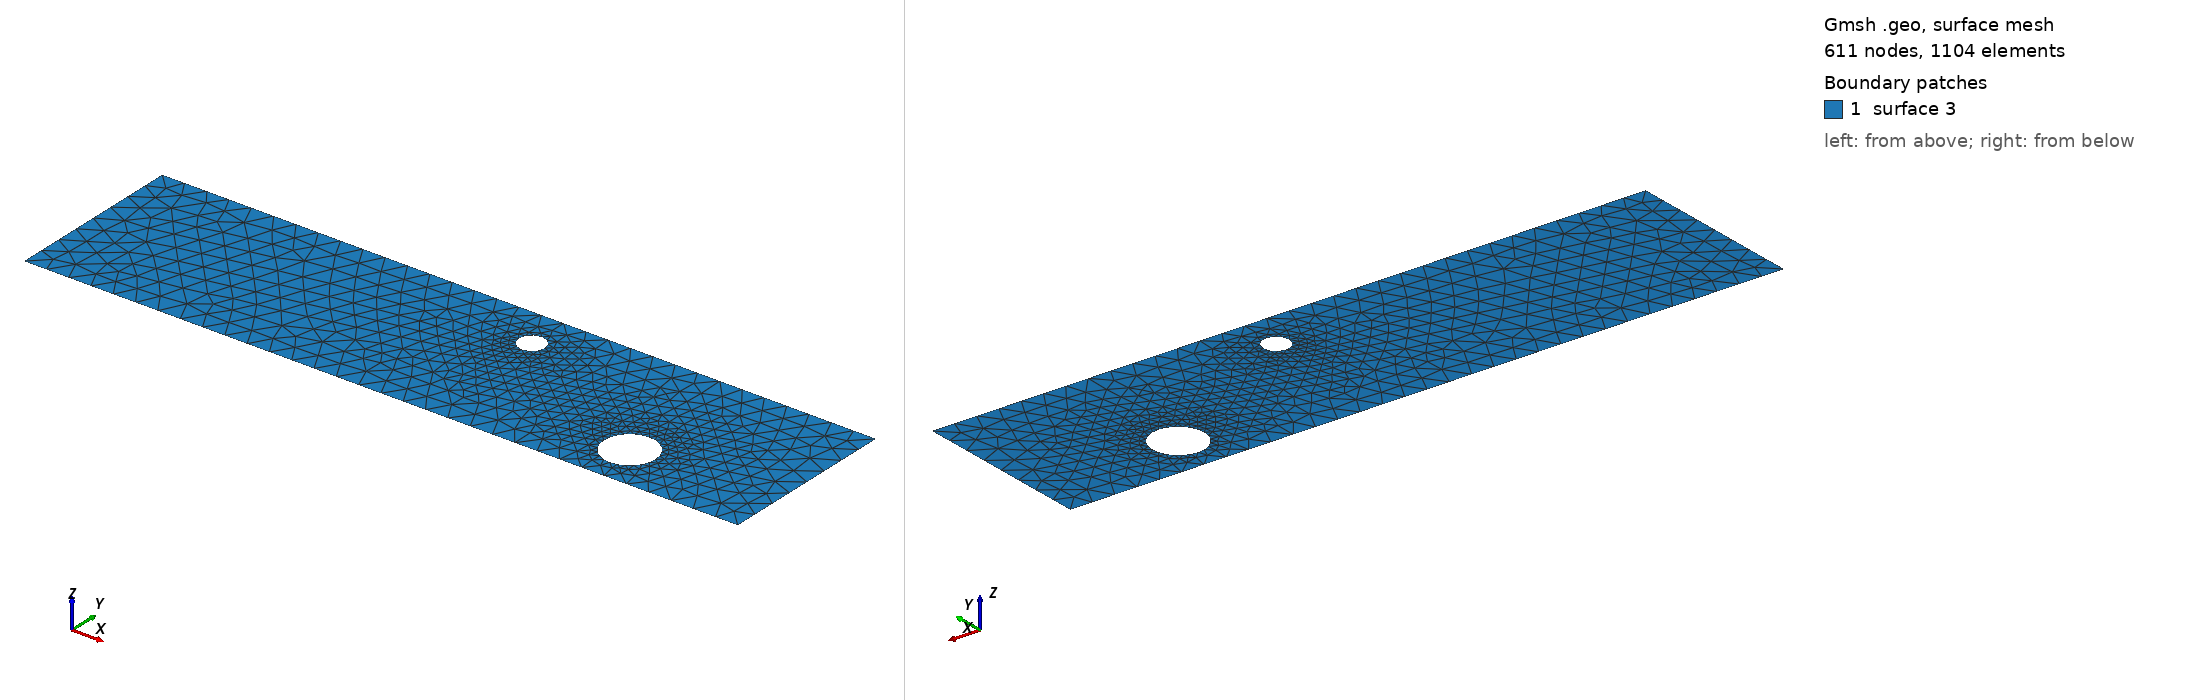

Gmsh geometry script, surface-meshed: 611 nodes, 1104 surface elements. Boundary patches (legend numbers): 1 surface 3. Left view from above one corner, right view from below the opposite corner. The script declares no physical surfaces, so the legend lists its geometric surfaces. The drawing asked Gmsh for element sizes between 1% and 20% of the model's largest extent; the script's own settings can give other sizes.

=== cad_393.geo (drawn) ===
//+
SetFactory("OpenCASCADE");
//+
Point(1) = {0.286524, -3.327757, 0.000000, 1.000000};
//+
Point(2) = {31.735007, -3.327757, 0.000000, 1.000000};
//+
Point(3) = {31.735007, 4.591182, 0.000000, 1.000000};
//+
Point(4) = {0.286524, 4.591182, 0.000000, 1.000000};
//+
Line(1) = {4, 1};
//+
Line(2) = {1, 2};
//+
Line(3) = {2, 3};
//+
Line(4) = {3, 4};
//+
Curve Loop(1) = {1, 2, 3, 4};
//+
Point(6) = {26.532753, -1.287712, 0.000000, 0.113127};
//+
Point(5) = {25.401479, -1.287712, 0.000000, 0.113127};
//+
Point(7) = {24.835842, -0.308001, 0.000000, 0.113127};
//+
Point(8) = {24.835842, -2.267424, 0.000000, 0.113127};
//+
Point(10) = {18.548479, 2.762924, 0.000000, 0.057134};
//+
Point(9) = {17.977135, 2.762924, 0.000000, 0.057134};
//+
Point(11) = {17.691463, 3.257722, 0.000000, 0.057134};
//+
Point(12) = {17.691463, 2.268125, 0.000000, 0.057134};
//+
Ellipse(5) = {6, 5, 7, 7};
//+
Ellipse(6) = {7, 5, 8, 8};
//+
Ellipse(7) = {8, 5, 6, 6};
//+
Curve Loop(2) = {5, 6, 7};
//+
Ellipse(8) = {10, 9, 11, 11};
//+
Ellipse(9) = {11, 9, 12, 12};
//+
Ellipse(10) = {12, 9, 10, 10};
//+
Curve Loop(3) = {8, 9, 10};
//+
Plane Surface(3) = {1, 2, 3};
//+
Physical Curve("INFLOW", 100) = {1};
//+
Physical Curve("OUTFLOW", 101) = {3};
//+
Physical Curve("WALL_BOUNDARY", 102) = {2, 4};
//+
Physical Curve("OBSTACLE", 103) = {5, 6, 7, 8, 9, 10};
